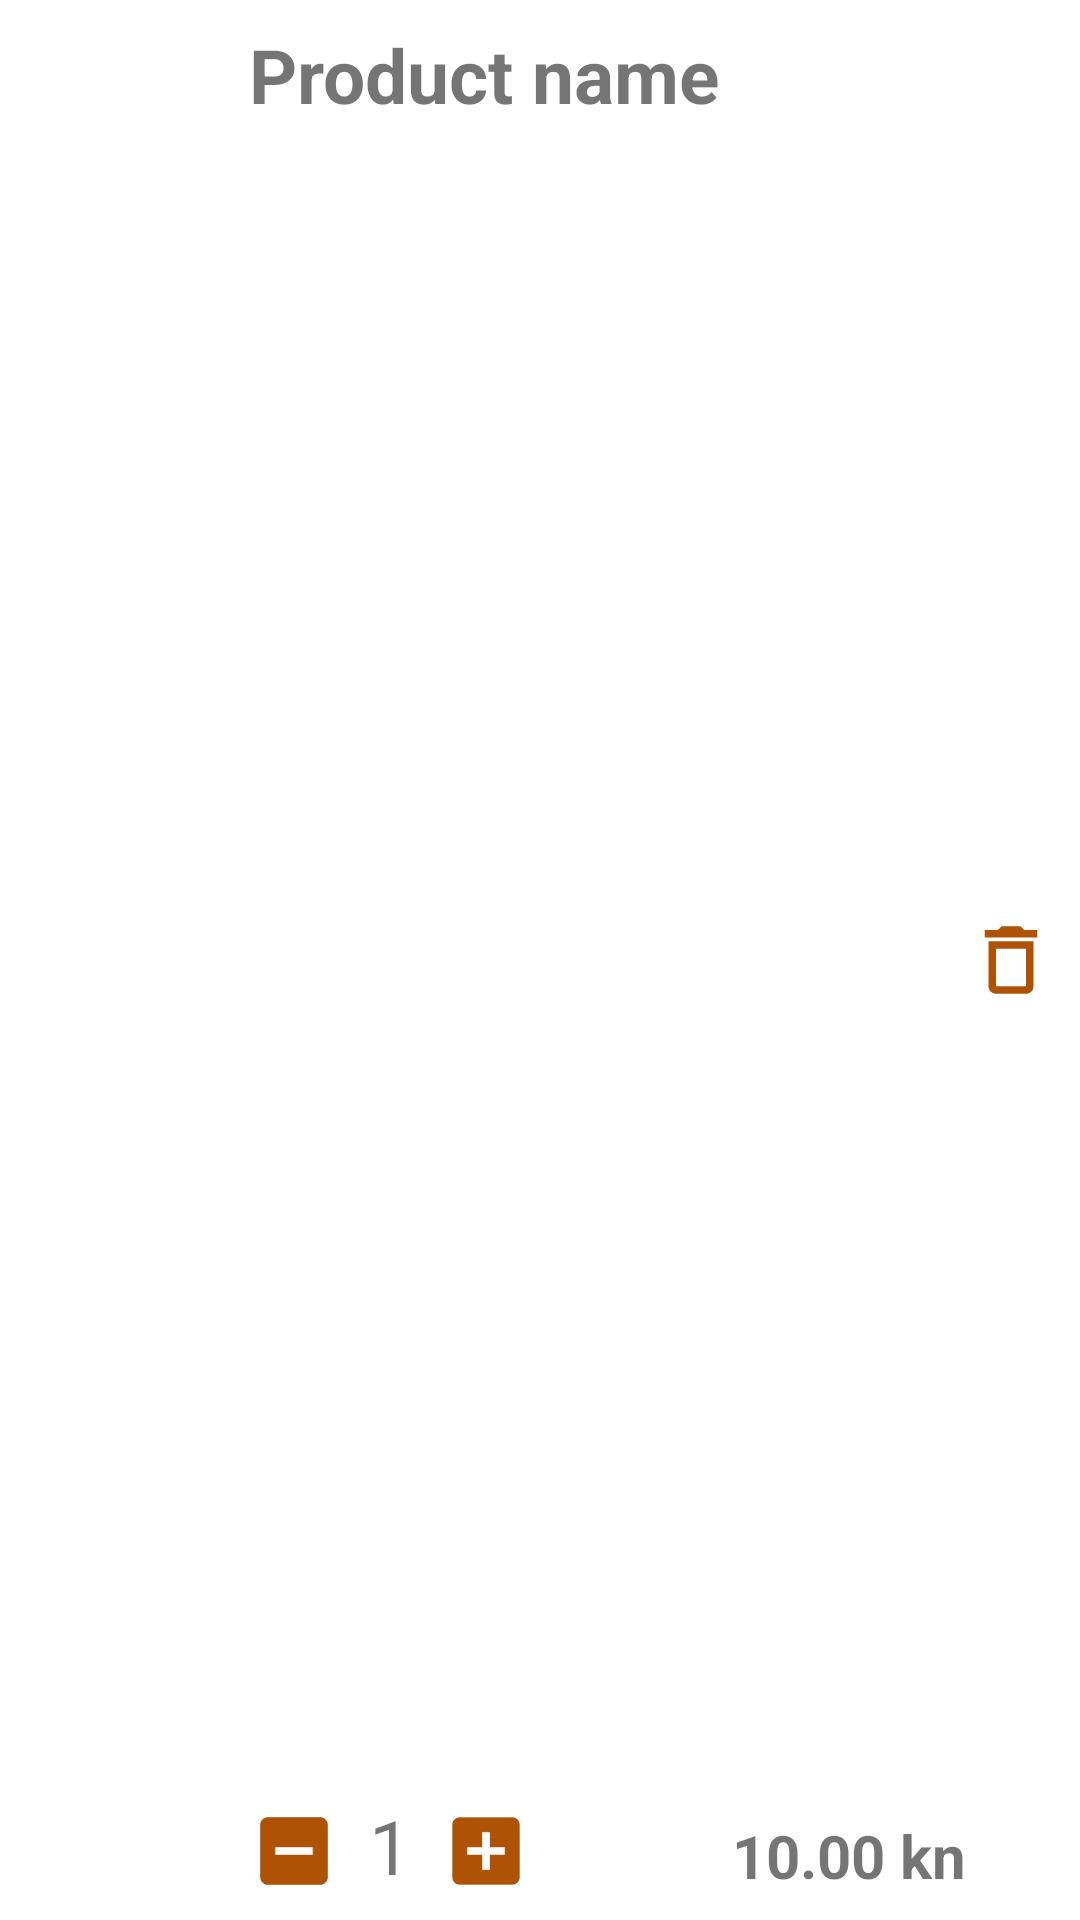

Here is an Android app screen rendered from its layout file. Give the layout XML and the strings, colors and styles it references.
<!-- AndroidManifest.xml: application theme Theme.OPGMedar -->
<!-- res/layout/layout_cart_item.xml -->
<?xml version="1.0" encoding="utf-8"?>

<androidx.constraintlayout.widget.ConstraintLayout xmlns:android="http://schemas.android.com/apk/res/android"
    android:id="@+id/card"
    android:layout_width="match_parent"
    android:layout_height="wrap_content"
    xmlns:app="http://schemas.android.com/apk/res-auto"
    android:padding="8dp"
    android:layout_margin="8dp">

    <ImageView
        android:id="@+id/iv_cart_product"
        android:layout_width="75dp"
        android:layout_height="75dp"
        app:layout_constraintTop_toTopOf="parent"
        app:layout_constraintLeft_toLeftOf="parent"
        app:layout_constraintRight_toLeftOf="@id/tv_cart_name"
        />

        <ImageView
            android:id="@+id/iv_delete"
            android:layout_width="30dp"
            android:layout_height="30dp"
            android:src="@drawable/ic_baseline_delete_outline_24"
            app:layout_constraintTop_toTopOf="@id/card"
            app:layout_constraintRight_toRightOf="@id/card"
            app:layout_constraintBottom_toBottomOf="@id/card" />

        <ImageView
            android:id="@+id/iv_remove_item"
            android:layout_width="30dp"
            android:layout_height="30dp"
            android:src="@drawable/ic_baseline_indeterminate_check_box_24"
            app:layout_constraintLeft_toRightOf="@id/iv_cart_product"
            app:layout_constraintBottom_toBottomOf="@id/card"/>

        <TextView
            android:id="@+id/tv_quantity"
            android:layout_width="wrap_content"
            android:layout_height="wrap_content"
            android:textSize="25dp"
            app:layout_constraintLeft_toRightOf="@id/iv_remove_item"
            app:layout_constraintBottom_toBottomOf="@id/card"
            android:text="1"
            android:layout_marginLeft="10dp"
            />

        <ImageView
            android:id="@+id/iv_add_item"
            android:layout_width="30dp"
            android:layout_height="30dp"
            android:src="@drawable/ic_baseline_add_box_24"
            app:layout_constraintLeft_toRightOf="@id/tv_quantity"
            app:layout_constraintBottom_toBottomOf="@id/card"
            android:layout_marginLeft="10dp"/>
    <TextView
        android:id="@+id/tv_cart_price"
        android:layout_width="wrap_content"
        android:layout_height="wrap_content"
        android:text="10.00 kn"
        android:textSize="20sp"
        android:textStyle="bold"
        app:layout_constraintRight_toLeftOf="@id/iv_delete"
        app:layout_constraintBottom_toBottomOf="@id/card"

        />

    <TextView
        android:id="@+id/tv_cart_name"
        android:layout_width="wrap_content"
        android:layout_height="wrap_content"
        android:text="Product name"
        android:textStyle="bold"
        android:textSize="25sp"
        app:layout_constraintLeft_toRightOf="@id/iv_cart_product"
        app:layout_constraintTop_toTopOf="@id/card"
        />
</androidx.constraintlayout.widget.ConstraintLayout>
<!-- resources referenced by this layout -->
<resources>
  <!-- drawable ic_baseline_add_box_24 (drawable) -->
  <vector android:height="24dp" android:tint="#AE5306"
      android:viewportHeight="24" android:viewportWidth="24"
      android:width="24dp" xmlns:android="http://schemas.android.com/apk/res/android">
      <path android:fillColor="@android:color/white" android:pathData="M19,3L5,3c-1.11,0 -2,0.9 -2,2v14c0,1.1 0.89,2 2,2h14c1.1,0 2,-0.9 2,-2L21,5c0,-1.1 -0.9,-2 -2,-2zM17,13h-4v4h-2v-4L7,13v-2h4L11,7h2v4h4v2z"/>
  </vector>
  <!-- drawable ic_baseline_delete_outline_24 (drawable) -->
  <vector android:height="24dp" android:tint="#AE5306"
      android:viewportHeight="24" android:viewportWidth="24"
      android:width="24dp" xmlns:android="http://schemas.android.com/apk/res/android">
      <path android:fillColor="@android:color/white" android:pathData="M6,19c0,1.1 0.9,2 2,2h8c1.1,0 2,-0.9 2,-2L18,7L6,7v12zM8,9h8v10L8,19L8,9zM15.5,4l-1,-1h-5l-1,1L5,4v2h14L19,4z"/>
  </vector>
  <!-- drawable ic_baseline_indeterminate_check_box_24 (drawable) -->
  <vector android:height="24dp" android:tint="#AE5306"
      android:viewportHeight="24" android:viewportWidth="24"
      android:width="24dp" xmlns:android="http://schemas.android.com/apk/res/android">
      <path android:fillColor="@android:color/white" android:pathData="M19,3H5C3.9,3 3,3.9 3,5v14c0,1.1 0.9,2 2,2h14c1.1,0 2,-0.9 2,-2V5C21,3.9 20.1,3 19,3zM17,13H7v-2h10V13z"/>
  </vector>
  <style name="Theme.OPGMedar" parent="Theme.MaterialComponents.DayNight.NoActionBar">
          
          <item name="colorPrimary">@color/colorPrimary</item>
          <item name="colorPrimaryVariant">@color/colorPrimaryDark</item>
          <item name="colorOnPrimary">@color/black</item>
          
          <item name="colorSecondary">@color/teal_200</item>
          <item name="colorSecondaryVariant">@color/teal_700</item>
          <item name="colorOnSecondary">@color/black</item>
          
          <item name="android:statusBarColor" tools:targetApi="l">?attr/colorPrimaryVariant</item>
          
      </style>
  <color name="colorPrimary">@android:color/holo_orange_light</color>
  <color name="colorPrimaryDark">#E14700</color>
  <color name="black">#FF000000</color>
  <color name="teal_200">#FF03DAC5</color>
  <color name="teal_700">#FF018786</color>
</resources>
